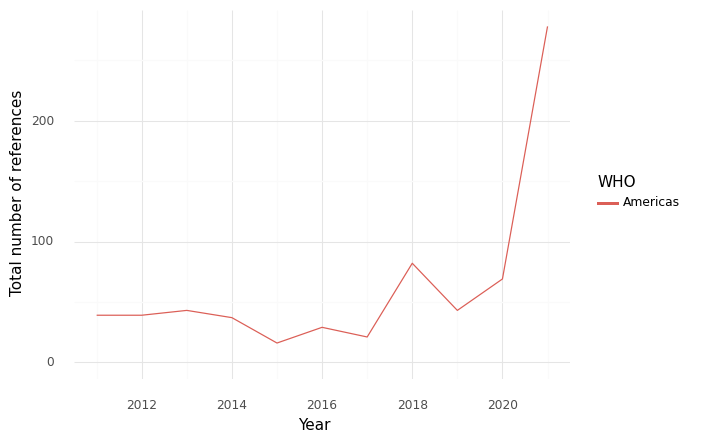

Source data for this figure (header and first rows):
, WHO, Year, intersection, climate, health, sum
0, Americas, 2011, 39.0, 564.0, 2180, 2783
1, Americas, 2012, 39.0, 854.0, 3063, 3956
2, Americas, 2013, 43.0, 574.0, 2657, 3274
3, Americas, 2014, 37.0, 502.0, 1773, 2312
4, Americas, 2015, 16.0, 424.0, 1957, 2397
5, Americas, 2016, 29.0, 632.0, 2221, 2882
6, Americas, 2017, 21.0, 592.0, 2044, 2657
7, Americas, 2018, 82.0, 835.0, 2620, 3537
8, Americas, 2019, 43.0, 737.0, 3232, 4012
9, Americas, 2020, 69.0, 999.0, 2992, 4060
10, Americas, 2021, 278.0, 2153, 8385, 10816
